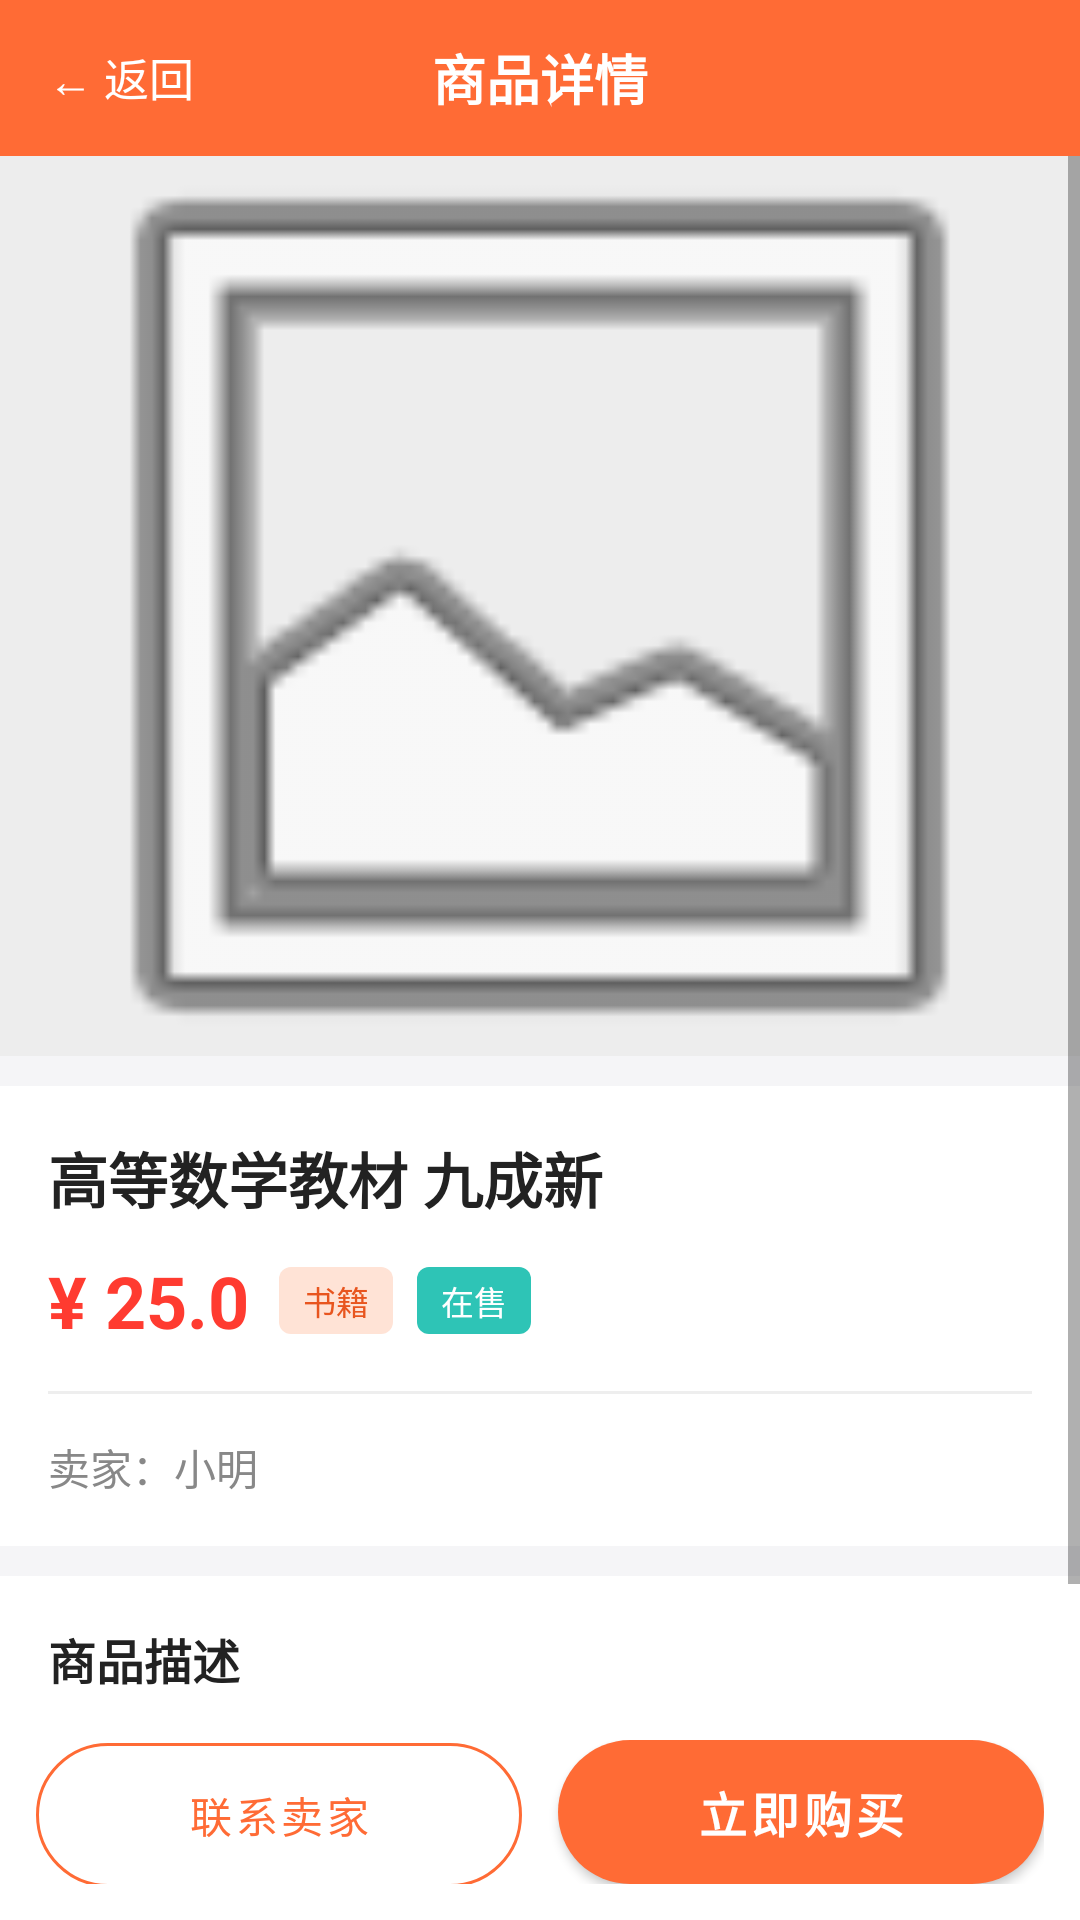

Here is an Android app screen rendered from its layout file. Give the layout XML and the strings, colors and styles it references.
<!-- AndroidManifest.xml: application theme Theme.TheSchoolSecondHandTrade -->
<!-- res/layout/activity_goods_detail.xml -->
<?xml version="1.0" encoding="utf-8"?>
<LinearLayout xmlns:android="http://schemas.android.com/apk/res/android"
    xmlns:app="http://schemas.android.com/apk/res-auto"
    android:layout_width="match_parent"
    android:layout_height="match_parent"
    android:background="@color/bg_page"
    android:orientation="vertical">

    
    <RelativeLayout
        android:layout_width="match_parent"
        android:layout_height="52dp"
        android:background="@color/primary">

        <TextView
            android:id="@+id/tvBack"
            android:layout_width="wrap_content"
            android:layout_height="match_parent"
            android:layout_alignParentStart="true"
            android:gravity="center"
            android:paddingStart="16dp"
            android:paddingEnd="16dp"
            android:text="← 返回"
            android:textColor="@color/white"
            android:textSize="15sp" />

        <TextView
            android:layout_width="wrap_content"
            android:layout_height="wrap_content"
            android:layout_centerInParent="true"
            android:text="@string/detail_title"
            android:textColor="@color/white"
            android:textSize="18sp"
            android:textStyle="bold" />
    </RelativeLayout>

    
    <ScrollView
        android:layout_width="match_parent"
        android:layout_height="0dp"
        android:layout_weight="1">

        <LinearLayout
            android:layout_width="match_parent"
            android:layout_height="wrap_content"
            android:orientation="vertical">

            
            <ImageView
                android:id="@+id/ivGoodsImg"
                android:layout_width="match_parent"
                android:layout_height="300dp"
                android:background="@color/img_placeholder"
                android:contentDescription="商品大图"
                android:scaleType="centerCrop"
                android:src="@android:drawable/ic_menu_gallery" />

            
            <LinearLayout
                android:layout_width="match_parent"
                android:layout_height="wrap_content"
                android:layout_marginTop="10dp"
                android:background="@color/bg_card"
                android:orientation="vertical"
                android:padding="16dp">

                <TextView
                    android:id="@+id/tvGoodsName"
                    android:layout_width="match_parent"
                    android:layout_height="wrap_content"
                    android:text="高等数学教材 九成新"
                    android:textColor="@color/text_primary"
                    android:textSize="20sp"
                    android:textStyle="bold" />

                <LinearLayout
                    android:layout_width="match_parent"
                    android:layout_height="wrap_content"
                    android:layout_marginTop="10dp"
                    android:gravity="center_vertical"
                    android:orientation="horizontal">

                    <TextView
                        android:id="@+id/tvPrice"
                        android:layout_width="wrap_content"
                        android:layout_height="wrap_content"
                        android:text="¥ 25.0"
                        android:textColor="@color/price_red"
                        android:textSize="24sp"
                        android:textStyle="bold" />

                    
                    <TextView
                        android:id="@+id/tvCategory"
                        android:layout_width="wrap_content"
                        android:layout_height="wrap_content"
                        android:layout_marginStart="10dp"
                        android:background="@drawable/bg_category_tag"
                        android:paddingStart="8dp"
                        android:paddingTop="3dp"
                        android:paddingEnd="8dp"
                        android:paddingBottom="3dp"
                        android:text="书籍"
                        android:textColor="@color/primary_dark"
                        android:textSize="11sp" />

                    <TextView
                        android:id="@+id/tvStatus"
                        android:layout_width="wrap_content"
                        android:layout_height="wrap_content"
                        android:layout_marginStart="8dp"
                        android:background="@drawable/bg_status_tag"
                        android:paddingStart="8dp"
                        android:paddingTop="3dp"
                        android:paddingEnd="8dp"
                        android:paddingBottom="3dp"
                        android:text="在售"
                        android:textColor="@color/white"
                        android:textSize="11sp" />
                </LinearLayout>

                <View
                    android:layout_width="match_parent"
                    android:layout_height="1dp"
                    android:layout_marginTop="14dp"
                    android:background="@color/divider" />

                <TextView
                    android:id="@+id/tvSeller"
                    android:layout_width="match_parent"
                    android:layout_height="wrap_content"
                    android:layout_marginTop="14dp"
                    android:text="卖家：小明"
                    android:textColor="@color/text_secondary"
                    android:textSize="@dimen/text_body" />
            </LinearLayout>

            
            <LinearLayout
                android:layout_width="match_parent"
                android:layout_height="wrap_content"
                android:layout_marginTop="10dp"
                android:background="@color/bg_card"
                android:orientation="vertical"
                android:padding="16dp">

                <TextView
                    android:layout_width="wrap_content"
                    android:layout_height="wrap_content"
                    android:text="@string/label_desc"
                    android:textColor="@color/text_primary"
                    android:textSize="16sp"
                    android:textStyle="bold" />

                <TextView
                    android:id="@+id/tvGoodsDesc"
                    android:layout_width="match_parent"
                    android:layout_height="wrap_content"
                    android:layout_marginTop="10dp"
                    android:lineSpacingExtra="4dp"
                    android:text="书本无笔记无划线，封面轻微磨损，可校内自提。"
                    android:textColor="@color/text_secondary"
                    android:textSize="@dimen/text_body" />
            </LinearLayout>

        </LinearLayout>
    </ScrollView>

    
    <LinearLayout
        android:layout_width="match_parent"
        android:layout_height="wrap_content"
        android:background="@color/bg_card"
        android:orientation="horizontal"
        android:padding="12dp">

        <com.google.android.material.button.MaterialButton
            android:id="@+id/btnContact"
            style="@style/Widget.MaterialComponents.Button.OutlinedButton"
            android:layout_width="0dp"
            android:layout_height="@dimen/btn_height"
            android:layout_weight="1"
            android:insetTop="0dp"
            android:insetBottom="0dp"
            android:text="@string/btn_contact_seller"
            android:textColor="@color/primary"
            app:cornerRadius="24dp"
            app:strokeColor="@color/primary" />

        <com.google.android.material.button.MaterialButton
            android:id="@+id/btnBuy"
            style="@style/PrimaryButton"
            android:layout_width="0dp"
            android:layout_marginStart="12dp"
            android:layout_weight="1"
            android:text="@string/btn_buy_now" />
    </LinearLayout>
</LinearLayout>
<!-- resources referenced by this layout -->
<resources>
  <color name="bg_card">#FFFFFF</color>
  <color name="bg_page">#F5F5F7</color>
  <color name="divider">#EEEEEE</color>
  <color name="img_placeholder">#EDEDED</color>
  <color name="price_red">#FF3B30</color>
  <color name="primary">#FF6B35</color>
  <color name="primary_dark">#E8551F</color>
  <color name="text_primary">#222222</color>
  <color name="text_secondary">#888888</color>
  <color name="white">#FFFFFF</color>
  <dimen name="btn_height">48dp</dimen>
  <dimen name="text_body">14sp</dimen>
  <!-- drawable bg_category_tag (drawable) -->
  <?xml version="1.0" encoding="utf-8"?>
  <shape xmlns:android="http://schemas.android.com/apk/res/android"
      android:shape="rectangle">
      <solid android:color="@color/primary_light" />
      <corners android:radius="4dp" />
  </shape>
  <!-- drawable bg_status_tag (drawable) -->
  <?xml version="1.0" encoding="utf-8"?>
  <shape xmlns:android="http://schemas.android.com/apk/res/android"
      android:shape="rectangle">
      <solid android:color="@color/status_on_sale" />
      <corners android:radius="4dp" />
  </shape>
  <string name="btn_buy_now">立即购买</string>
  <string name="btn_contact_seller">联系卖家</string>
  <string name="detail_title">商品详情</string>
  <string name="label_desc">商品描述</string>
  <style name="PrimaryButton" parent="Widget.MaterialComponents.Button">
          <item name="android:layout_height">@dimen/btn_height</item>
          <item name="android:textSize">16sp</item>
          <item name="android:textStyle">bold</item>
          <item name="backgroundTint">@color/primary</item>
          <item name="cornerRadius">24dp</item>
          <item name="android:insetTop">0dp</item>
          <item name="android:insetBottom">0dp</item>
      </style>
  <style name="Theme.TheSchoolSecondHandTrade" parent="Theme.MaterialComponents.DayNight.NoActionBar">
          
          <item name="colorPrimary">@color/primary</item>
          <item name="colorPrimaryVariant">@color/primary_dark</item>
          <item name="colorOnPrimary">@color/white</item>
          <item name="colorSecondary">@color/accent</item>
          <item name="colorSecondaryVariant">@color/accent</item>
          <item name="colorOnSecondary">@color/white</item>
  
          
          <item name="android:statusBarColor">@color/primary</item>
          <item name="android:windowBackground">@color/bg_page</item>
  
          <item name="android:windowLightStatusBar" tools:targetApi="m">false</item>
      </style>
  <color name="primary_light">#FFE3D6</color>
  <color name="status_on_sale">#2EC4B6</color>
  <color name="accent">#2EC4B6</color>
</resources>
